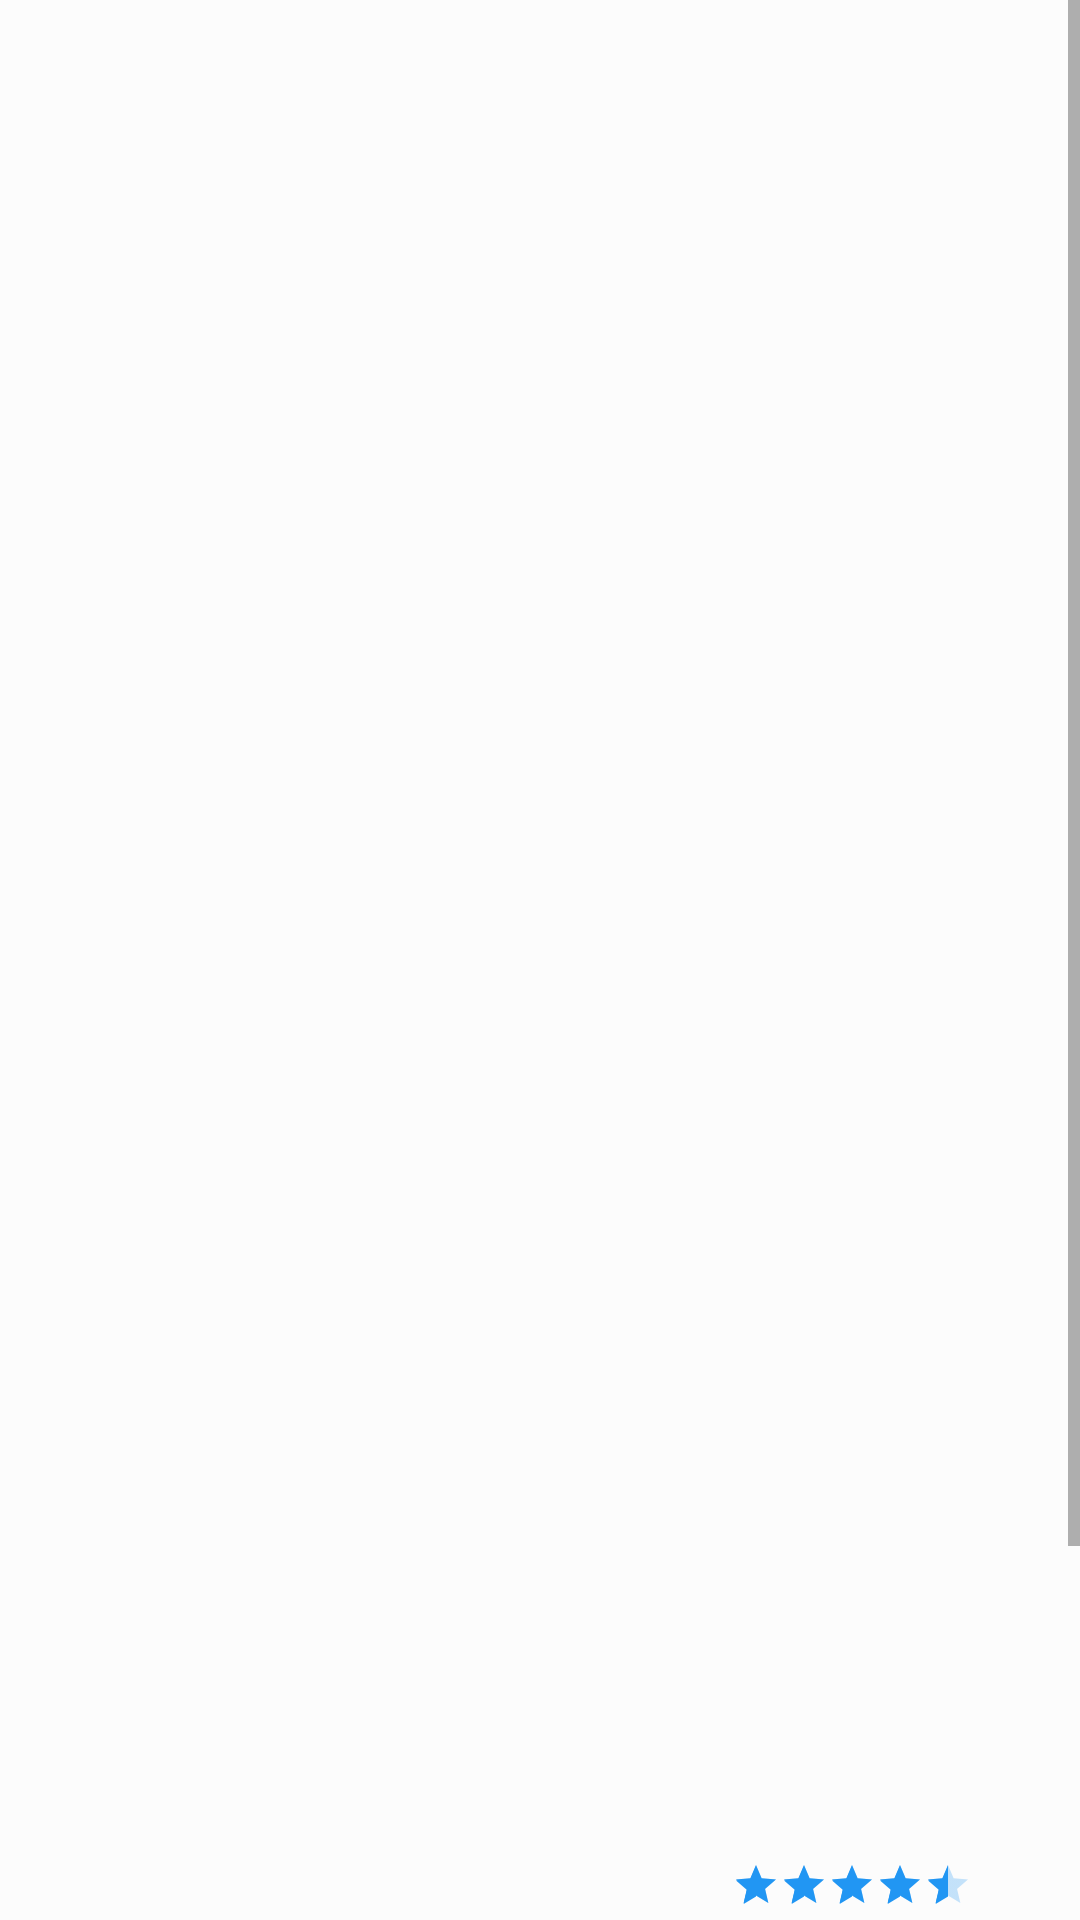

This screen was rendered from an Android layout file. Write that file and the resources it references.
<!-- AndroidManifest.xml: application theme Theme.Moviekukt -->
<!-- res/layout/activity_movie_detail.xml -->
<?xml version="1.0" encoding="utf-8"?>
<androidx.constraintlayout.widget.ConstraintLayout
    xmlns:android="http://schemas.android.com/apk/res/android"
    xmlns:tools="http://schemas.android.com/tools"
    android:layout_width="match_parent"
    android:layout_height="match_parent"
    android:background="?attr/bg"
    tools:context=".views.MovieDetail">

    <ScrollView
        android:layout_width="match_parent"
        android:layout_height="match_parent">

        <LinearLayout
            android:layout_width="match_parent"
            android:layout_height="wrap_content"
            android:orientation="vertical">

            <RelativeLayout
                android:layout_width="match_parent"
                android:layout_height="550dp">

                <ImageView
                    android:id="@+id/posterDetail"
                    android:layout_width="match_parent"
                    android:layout_height="match_parent"
                    android:contentDescription="@string/poster"
                    android:scaleType="centerCrop"
                    tools:src="@tools:sample/backgrounds/scenic" />

            </RelativeLayout>

            <RelativeLayout
                android:layout_width="match_parent"
                android:layout_height="wrap_content">

                <TextView
                    android:id="@+id/titleDetail"
                    android:layout_width="match_parent"
                    android:layout_height="wrap_content"
                    android:layout_marginTop="20dp"
                    android:layout_marginStart="30dp"
                    android:layout_marginEnd="30dp"
                    android:layout_toStartOf="@+id/releaseDateDetail"
                    android:fontFamily="@font/product_sans_bold"
                    android:textColor="?attr/boldText"
                    android:textSize="28sp"
                    tools:text="Title"/>

                <TextView
                    android:id="@+id/releaseDateDetail"
                    android:layout_width="wrap_content"
                    android:layout_height="wrap_content"
                    android:layout_alignParentEnd="true"
                    android:layout_marginTop="28dp"
                    android:layout_marginEnd="30dp"
                    android:fontFamily="@font/product_sans_medium"
                    tools:text="Release Date"
                    android:textColor="?attr/boldText"
                    android:textSize="18sp" />

                <TextView
                    android:id="@+id/genreDetail"
                    android:layout_below="@+id/titleDetail"
                    android:layout_width="wrap_content"
                    android:layout_height="wrap_content"
                    android:layout_marginTop="10dp"
                    android:layout_marginStart="30dp"
                    android:layout_marginEnd="30dp"
                    android:fontFamily="@font/product_sans_medium"
                    android:textColor="?attr/boldText"
                    android:textSize="18sp"
                    tools:text="Genres"/>

                <RatingBar
                    android:id="@+id/ratingBar"
                    style="?android:attr/ratingBarStyleSmall"
                    android:layout_width="wrap_content"
                    android:layout_height="wrap_content"
                    android:layout_marginTop="18dp"
                    android:layout_marginEnd="6dp"
                    android:layout_below="@+id/releaseDateDetail"
                    android:layout_toStartOf="@+id/ratingText"
                    android:isIndicator="true"
                    android:numStars="5"
                    android:progressBackgroundTint="@color/material_blue"
                    android:progressTint="@color/material_blue"
                    android:rating="4.5"
                    android:secondaryProgressTint="@color/material_blue"
                    android:stepSize="0.1" />

                <TextView
                    android:id="@+id/ratingText"
                    android:layout_below="@+id/releaseDateDetail"
                    android:layout_alignParentEnd="true"
                    android:layout_marginTop="18dp"
                    android:layout_marginEnd="30dp"
                    android:layout_width="wrap_content"
                    android:layout_height="wrap_content"
                    android:fontFamily="@font/product_sans_bold"
                    android:textSize="14sp"
                    android:textColor="?attr/boldText"
                    tools:text="4.5"/>

                <TextView
                    android:id="@+id/overviewTitle"
                    android:layout_below="@+id/genreDetail"
                    android:layout_width="wrap_content"
                    android:layout_height="wrap_content"
                    android:layout_marginTop="20dp"
                    android:layout_marginStart="30dp"
                    android:layout_marginEnd="30dp"
                    android:fontFamily="@font/product_sans_bold"
                    android:textColor="@color/material_blue"
                    android:textSize="18sp"
                    android:text="@string/overview"/>

                <TextView
                    android:id="@+id/overview"
                    android:layout_below="@+id/overviewTitle"
                    android:layout_width="wrap_content"
                    android:layout_height="wrap_content"
                    android:layout_marginBottom="80dp"
                    android:layout_marginTop="10dp"
                    android:layout_marginStart="30dp"
                    android:layout_marginEnd="30dp"
                    android:fontFamily="@font/product_sans_regular"
                    android:textColor="?attr/regularText"
                    android:textSize="14sp"
                    android:text="@string/overview"/>

            </RelativeLayout>

        </LinearLayout>

    </ScrollView>

</androidx.constraintlayout.widget.ConstraintLayout>
<!-- resources referenced by this layout -->
<resources>
  <color name="material_blue">#2196F3</color>
  <string name="overview">Overview</string>
  <string name="poster">Poster</string>
  <style name="Theme.Moviekukt" parent="Theme.MaterialComponents.DayNight.NoActionBar">
          
          <item name="colorPrimary">@color/material_blue</item>
          <item name="colorPrimaryVariant">@color/material_blue</item>
          <item name="colorOnPrimary">@color/white</item>
          <item name="bg">@color/light_white</item>
          <item name="boldText">@color/black_bold_text</item>
          <item name="regularText">@color/black_regular_text</item>
          <item name="appbar">@color/light_white</item>
          <item name="card">@color/white</item>
          <item name="appbarAttribute">@color/material_blue</item>
          <item name="hintText">@color/black_hint_text</item>
          
          <item name="colorSecondary">@color/material_blue</item>
          <item name="colorSecondaryVariant">@color/material_blue</item>
          <item name="colorOnSecondary">@color/material_blue</item>
          
          <item name="android:statusBarColor">@color/light_white</item>
          <item name="android:windowLightStatusBar">true</item>
          
      </style>
  <color name="white">#FFFFFFFF</color>
  <color name="light_white">#FCFCFC</color>
  <color name="black_bold_text">#4F565E</color>
  <color name="black_regular_text">#888F96</color>
  <color name="black_hint_text">#80888F96</color>
</resources>
